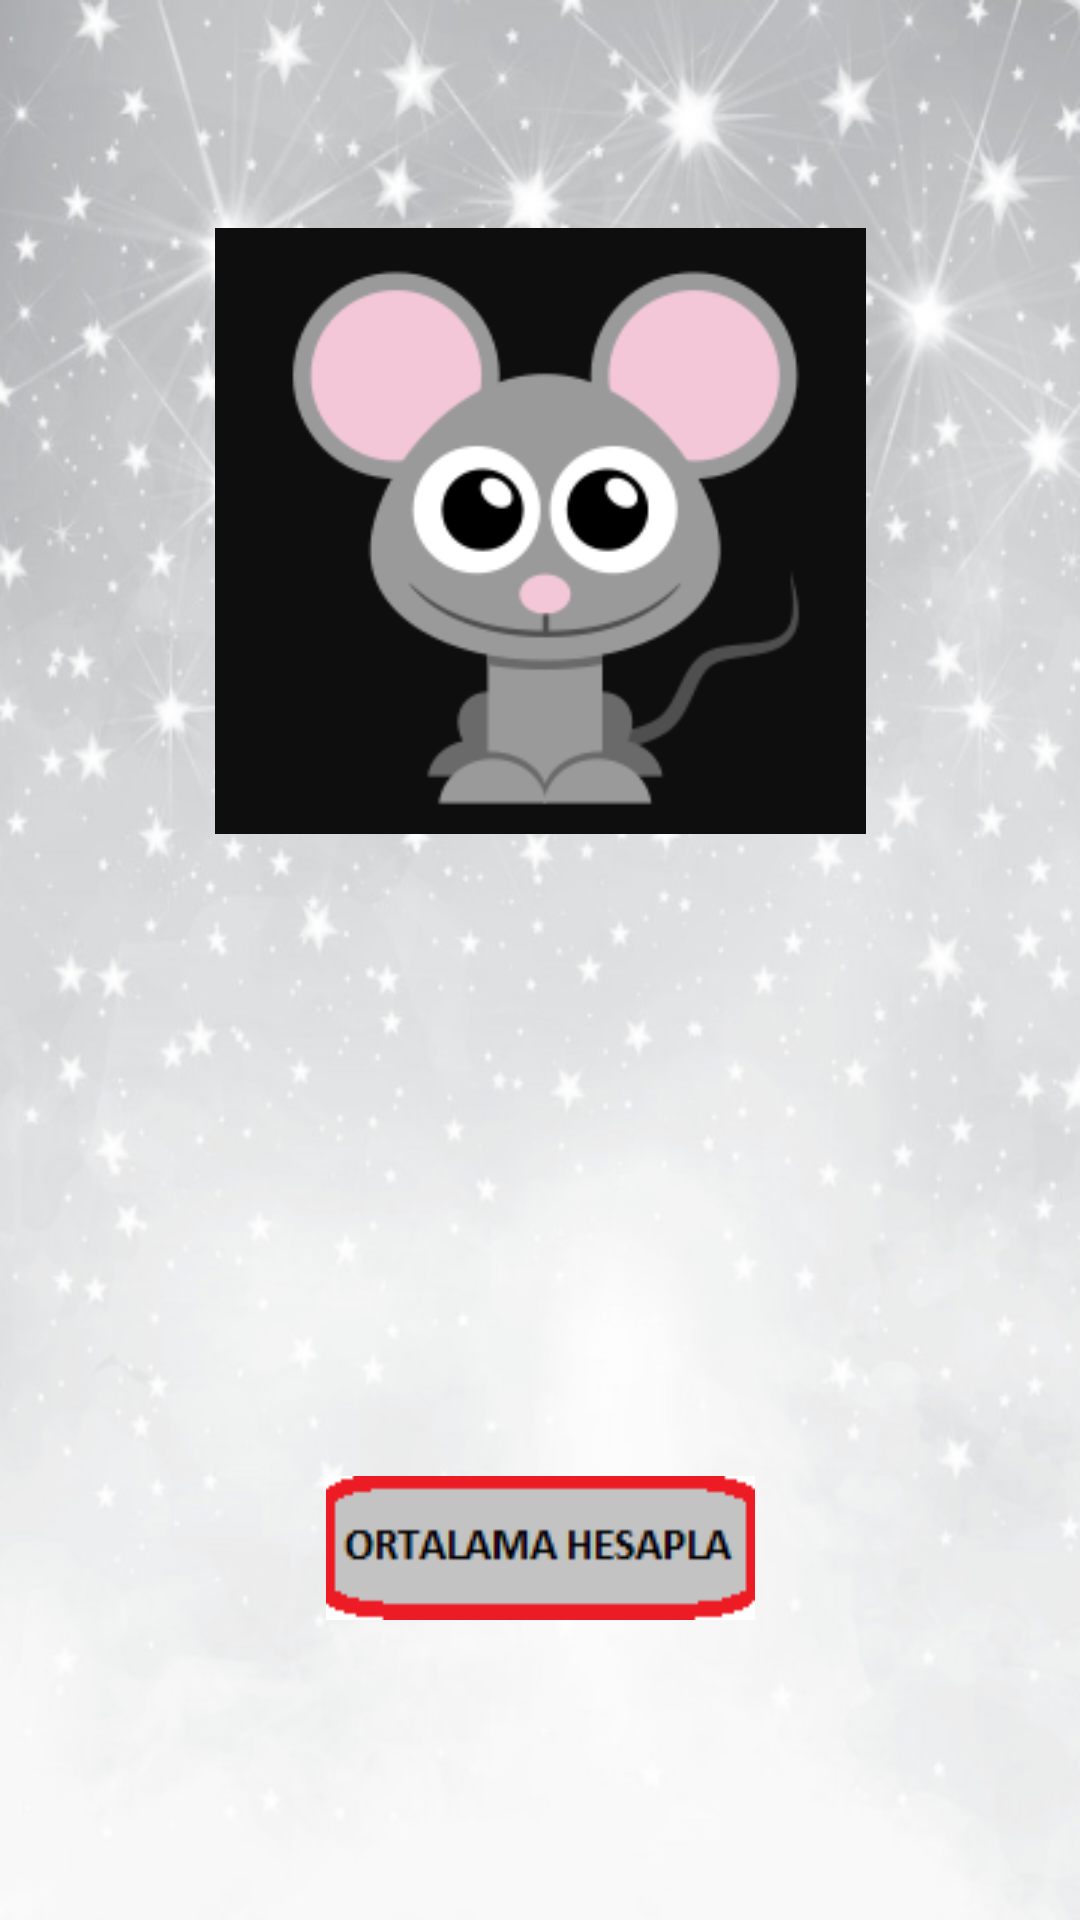

Layout XML and referenced resources for this Android screen:
<!-- AndroidManifest.xml: application theme AppTheme -->
<!-- res/layout/activity_splash.xml -->
<?xml version="1.0" encoding="utf-8"?>
<android.support.constraint.ConstraintLayout xmlns:android="http://schemas.android.com/apk/res/android"
                                             xmlns:app="http://schemas.android.com/apk/res-auto"
                                             xmlns:tools="http://schemas.android.com/tools"
                                             android:layout_width="match_parent"
                                             android:background="@drawable/bg"
                                             android:layout_height="match_parent">

    <ImageView
            android:layout_width="217dp"
            android:layout_height="0dp" app:srcCompat="@drawable/mouse"
            android:id="@+id/fare" android:layout_marginTop="74dp"
            android:layout_marginBottom="212dp" app:layout_constraintEnd_toEndOf="parent"
            app:layout_constraintBottom_toTopOf="@+id/buttonfirst" app:layout_constraintTop_toTopOf="parent"
            app:layout_constraintStart_toStartOf="parent"/>
    <Button
            android:background="@drawable/first"
            android:layout_width="wrap_content"
            android:layout_height="wrap_content"
            android:id="@+id/buttonfirst"
            app:layout_constraintTop_toBottomOf="@+id/fare" android:layout_marginBottom="100dp"
            app:layout_constraintEnd_toEndOf="parent" app:layout_constraintStart_toStartOf="parent"
            app:layout_constraintBottom_toBottomOf="parent"/>
</android.support.constraint.ConstraintLayout>
<!-- resources referenced by this layout -->
<resources>
  <!-- drawable bg: png bitmap (drawable, 207270 bytes) -->
  <!-- drawable first: png bitmap (drawable, 993 bytes) -->
  <!-- drawable mouse: png bitmap (drawable, 11167 bytes) -->
  <style name="AppTheme" parent="Theme.AppCompat.Light.NoActionBar">
          
          <item name="colorPrimary">@android:color/holo_red_dark</item>
          <item name="colorPrimaryDark">@android:color/holo_red_dark</item>
          <item name="android:textColor">@android:color/black</item>
          <item name="colorAccent">@android:color/holo_red_dark</item>
    
  
      </style>
</resources>
